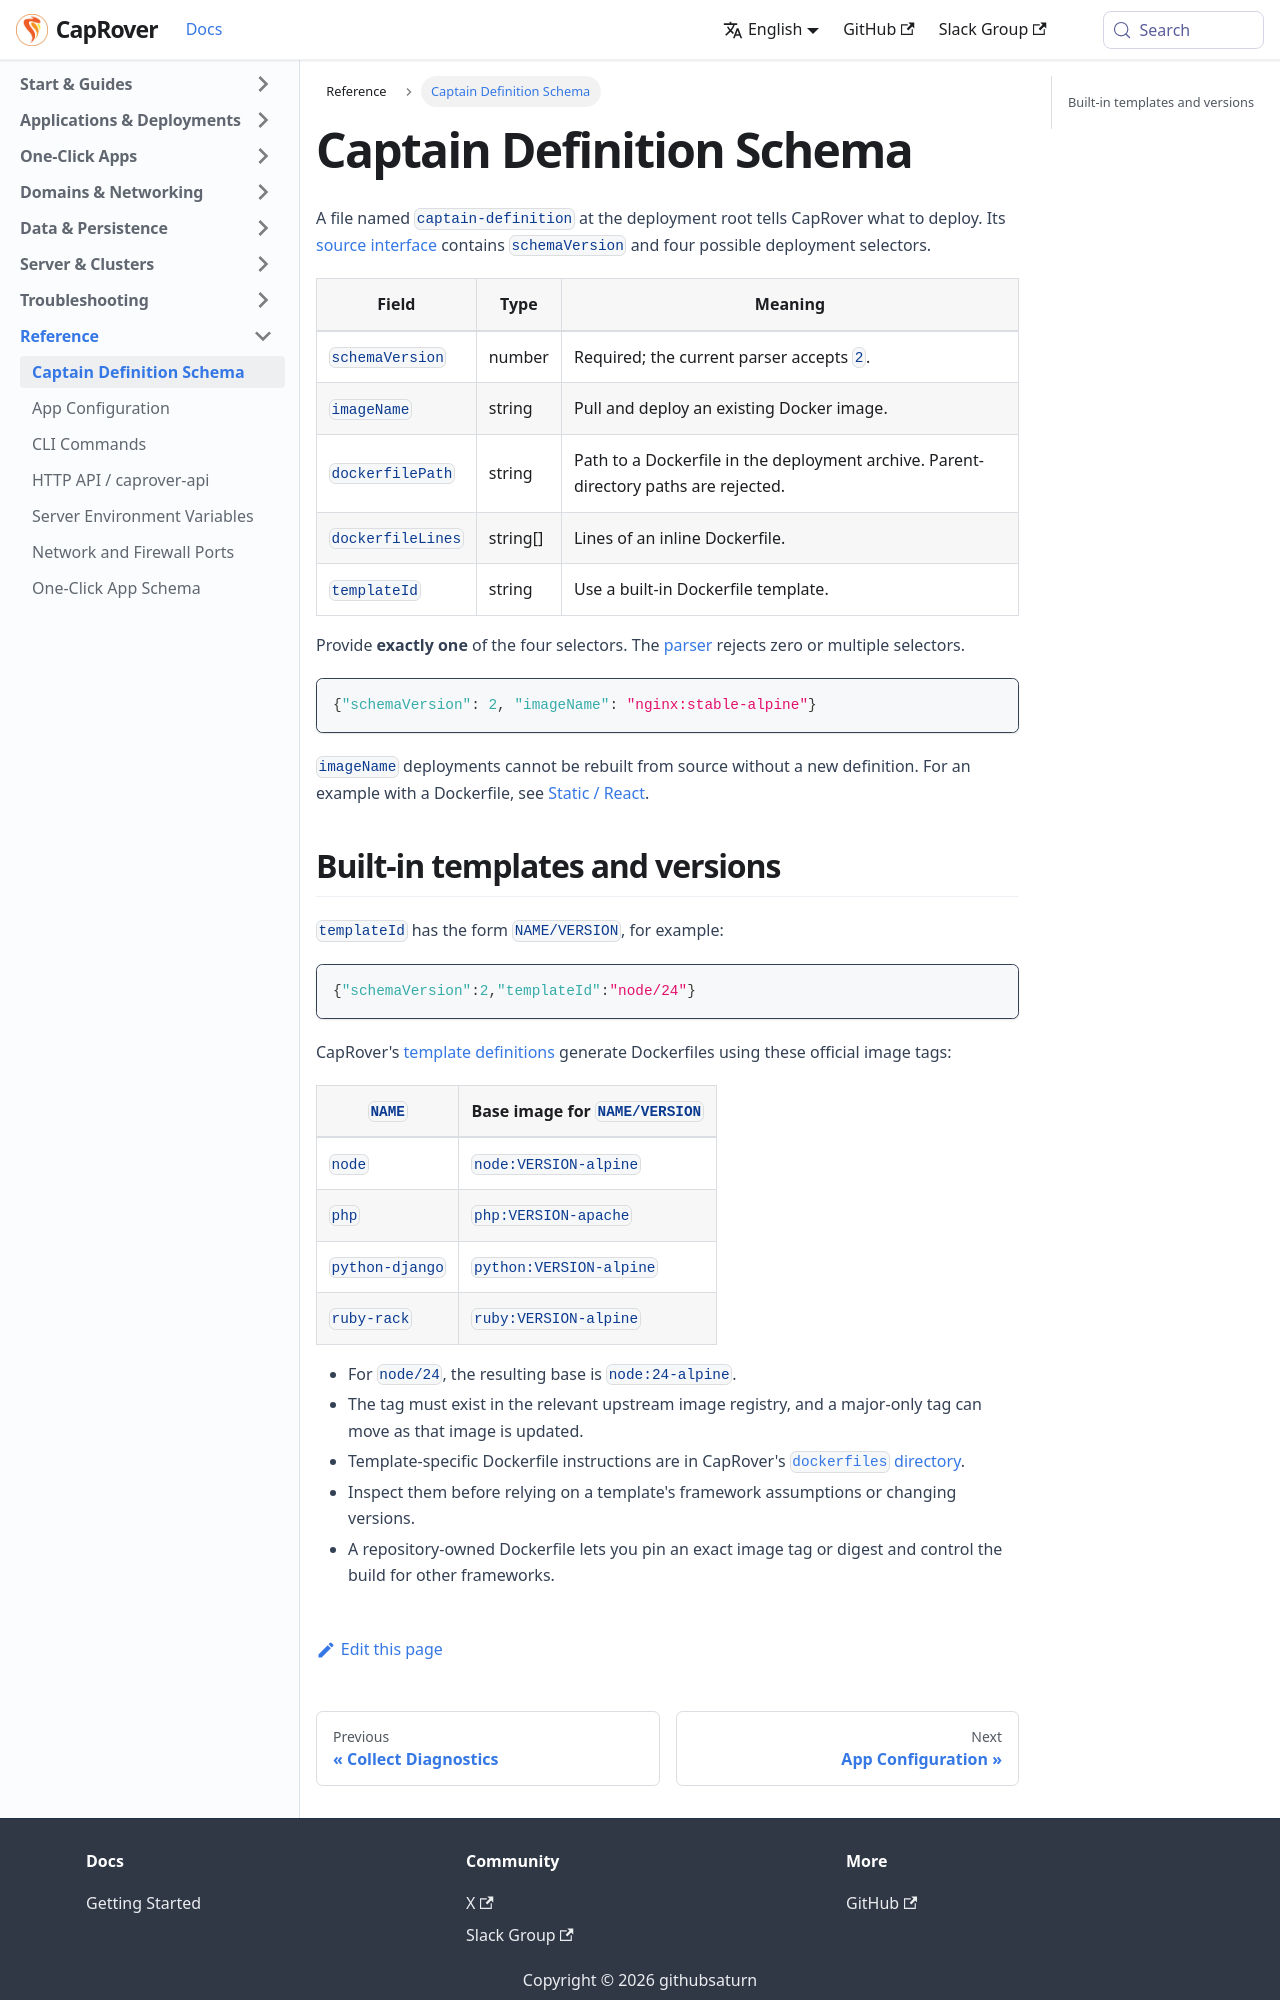

repository: caprover/caprover-website · page: docs/reference/captain-definition.html · generator: docusaurus

---
id: captain-definition
title: Captain Definition Schema
slug: /reference/captain-definition
---

A file named `captain-definition` at the deployment root tells CapRover what to deploy. Its [source interface](https://github.com/caprover/caprover/blob/master/src/models/ICaptainDefinition.ts) contains `schemaVersion` and four possible deployment selectors.

| Field | Type | Meaning |
| --- | --- | --- |
| `schemaVersion` | number | Required; the current parser accepts `2`. |
| `imageName` | string | Pull and deploy an existing Docker image. |
| `dockerfilePath` | string | Path to a Dockerfile in the deployment archive. Parent-directory paths are rejected. |
| `dockerfileLines` | string[] | Lines of an inline Dockerfile. |
| `templateId` | string | Use a built-in Dockerfile template. |

Provide **exactly one** of the four selectors. The [parser](https://github.com/caprover/caprover/blob/master/src/user/ImageMaker.ts) rejects zero or multiple selectors.

```json
{"schemaVersion": 2, "imageName": "nginx:stable-alpine"}
```

`imageName` deployments cannot be rebuilt from source without a new definition. For an example with a Dockerfile, see [Static / React](../guides/static-react.md).
